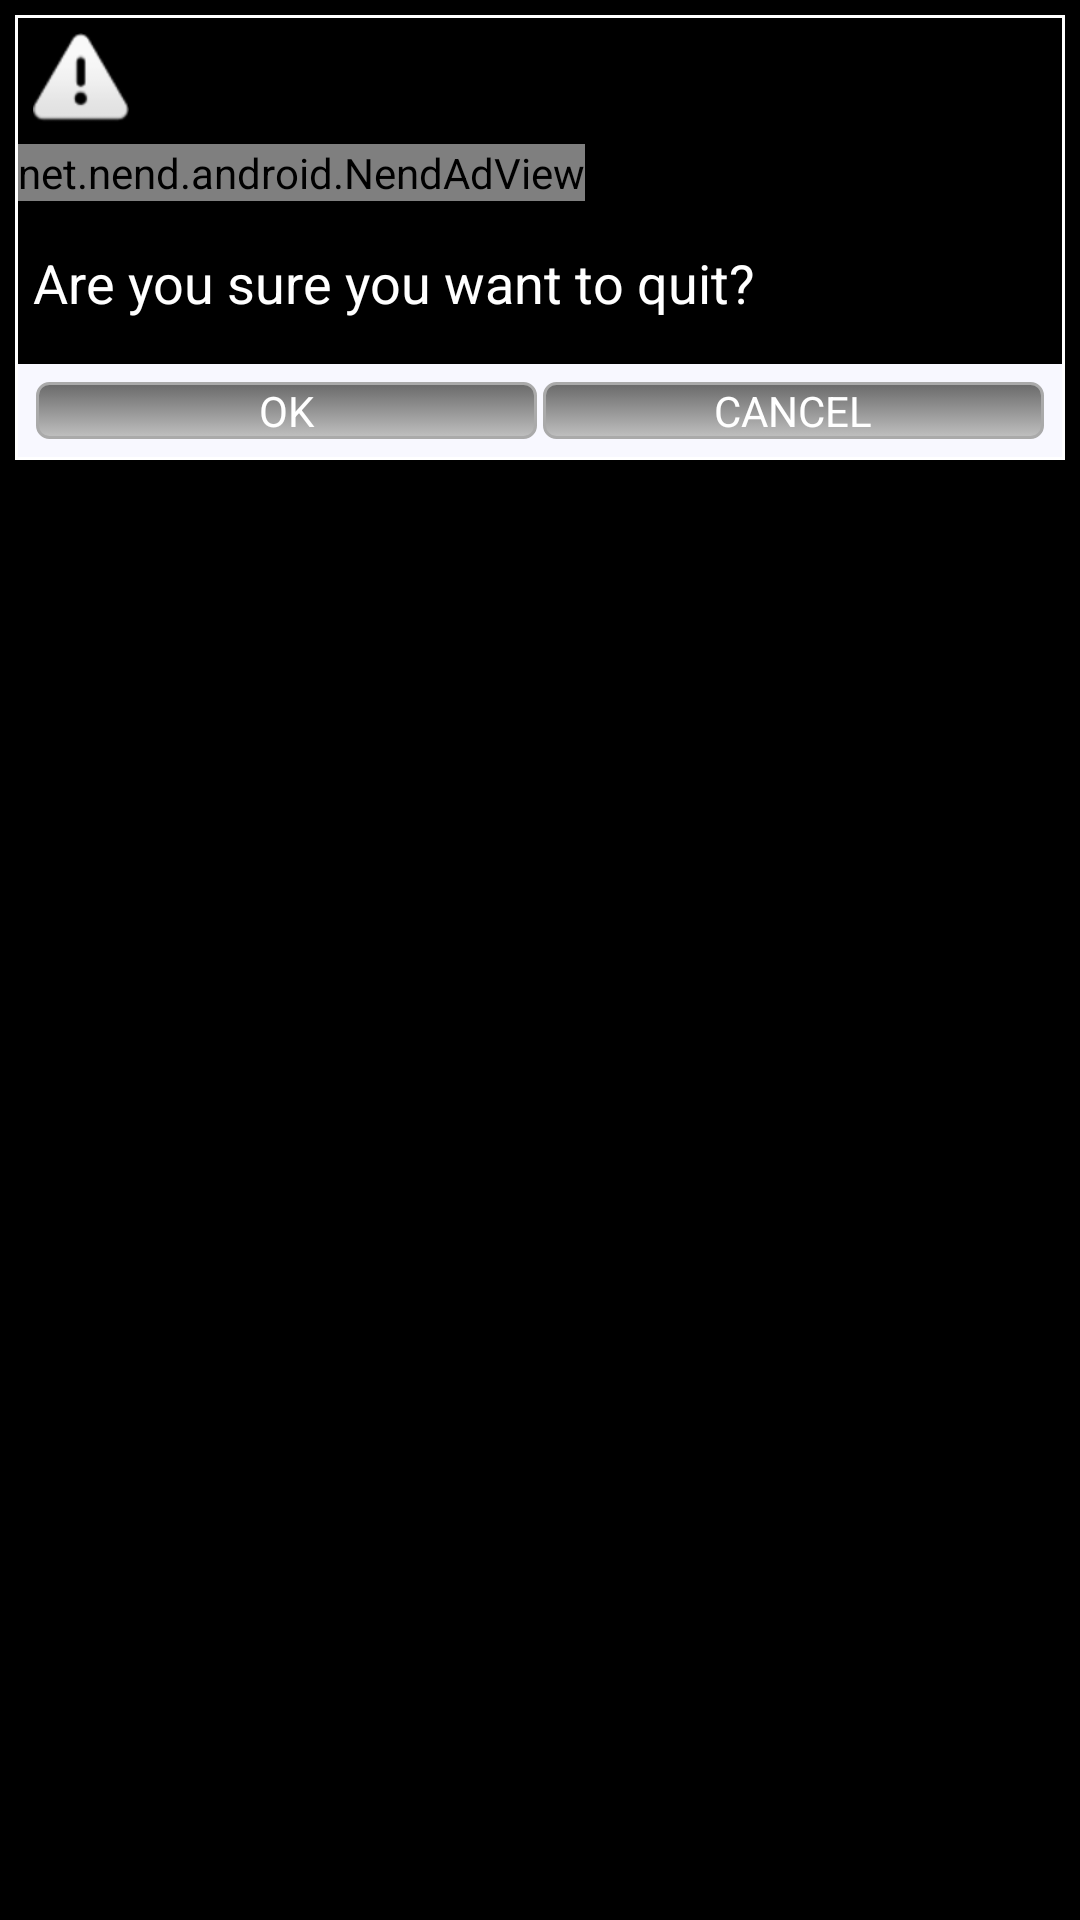

Layout XML and referenced resources for this Android screen:
<!-- AndroidManifest.xml: application theme AppTheme -->
<!-- res/layout/finish_dialog.xml -->
<?xml version="1.0" encoding="utf-8"?>

<LinearLayout xmlns:android="http://schemas.android.com/apk/res/android"
    xmlns:ads="http://schemas.android.com/apk/res-auto"
    android:id="@+id/finish_dialog"
    android:layout_width="match_parent"
    android:layout_height="match_parent"
    android:background="#000000"
    android:orientation="vertical"
    android:padding="5dp" >

    <LinearLayout
        android:layout_width="match_parent"
        android:layout_height="wrap_content"
        android:background="#ffffff"
        android:orientation="vertical"
        android:padding="1dp" >

        <LinearLayout
            android:layout_width="match_parent"
            android:layout_height="wrap_content"
            android:background="#000000"
            android:orientation="vertical" >

            <ImageView
                android:id="@+id/imageView1"
                android:layout_width="wrap_content"
                android:layout_height="wrap_content"
                android:padding="5dp"
                android:src="@android:drawable/ic_dialog_alert" />

            
            
            
            
            
            

            <net.nend.android.NendAdView
                android:id="@+id/nend"
                android:layout_width="wrap_content"
                android:layout_height="wrap_content"
                NendApiKey="ebaef1347f6ca1a4cd696a987d0d9fbba4dda8fa"
                NendSpotId="156841" />

            <TextView
                android:layout_width="match_parent"
                android:layout_height="wrap_content"
                android:layout_marginBottom="10dp"
                android:layout_marginTop="10dp"
                android:padding="5dp"
                android:text="@string/dialog_msg5"
                android:textColor="#ffffff"
                android:textSize="18sp" />
        </LinearLayout>

        <LinearLayout
            android:layout_width="match_parent"
            android:layout_height="wrap_content"
            android:background="#f8f8ff"
            android:gravity="center"
            android:padding="5dp" >

            <Button
                android:id="@+id/finish_okBtn"
                android:layout_width="0dp"
                android:layout_height="wrap_content"
                android:layout_margin="1dp"
                android:layout_weight="1"
                android:background="@drawable/dialog_button"
                android:text="@string/ok"
                android:textColor="#ffffff" />

            <Button
                android:id="@+id/finish_canselBtn"
                android:layout_width="0dp"
                android:layout_height="wrap_content"
                android:layout_margin="1dp"
                android:layout_weight="1"
                android:background="@drawable/dialog_button"
                android:text="@string/cancel"
                android:textColor="#ffffff" />
        </LinearLayout>
    </LinearLayout>

</LinearLayout>
<!-- resources referenced by this layout -->
<resources>
  <!-- drawable dialog_button (drawable) -->
  <?xml version="1.0" encoding="utf-8"?>
  
  <selector xmlns:android="http://schemas.android.com/apk/res/android">
  
      <item android:state_pressed="true"><shape xmlns:android="http://schemas.android.com/apk/res/android" android:shape="rectangle">
              <gradient android:angle="90" android:endColor="#696969" android:startColor="#f8f8ff" />
  
               <stroke android:width="1dp" android:color="@android:color/darker_gray" />
  
              <corners android:radius="4dp" />
          </shape></item>
      <item android:state_pressed="false"><shape xmlns:android="http://schemas.android.com/apk/res/android" android:shape="rectangle">
              <gradient android:angle="90" android:endColor="#696969" android:startColor="#c0c0c0" />
  
              <stroke android:width="1dp" android:color="@android:color/darker_gray" />
  
              <corners android:radius="4dp" />
          </shape></item>
  
  </selector>
  <string name="cancel">CANCEL</string>
  <string name="dialog_msg5">Are you sure you want to quit?</string>
  <string name="ok">OK</string>
  <style name="AppTheme" parent="AppBaseTheme">
          
      </style>
  <style name="AppBaseTheme" parent="android:Theme.Light">
          
      </style>
</resources>
